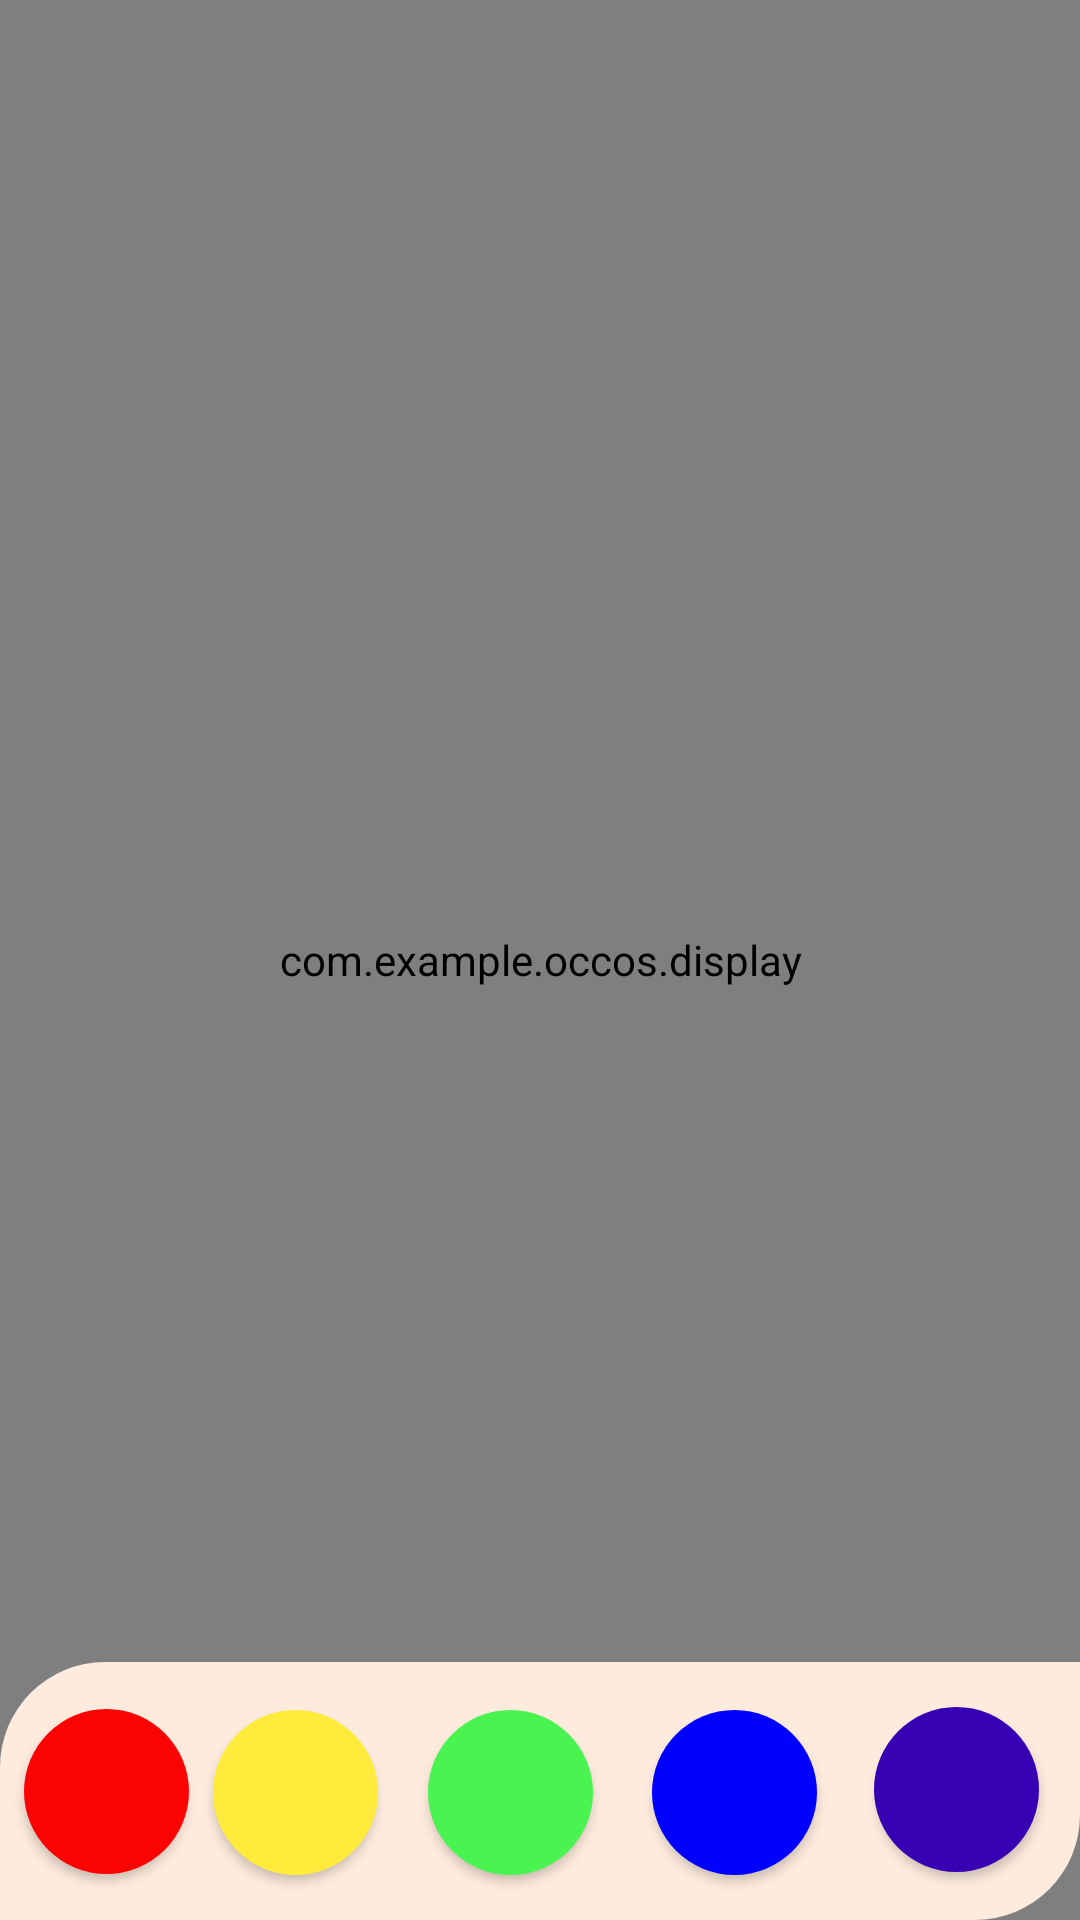

Layout XML and referenced resources for this Android screen:
<!-- AndroidManifest.xml: application theme Theme.OCCOS -->
<!-- res/layout/activity_3.xml -->
<?xml version="1.0" encoding="utf-8"?>
<RelativeLayout xmlns:android="http://schemas.android.com/apk/res/android"
    xmlns:app="http://schemas.android.com/apk/res-auto"
    xmlns:tools="http://schemas.android.com/tools"
    android:layout_width="match_parent"
    android:layout_height="match_parent"
    tools:context=".Activity3">
    <include layout="@layout/view_display"/>
    <androidx.constraintlayout.widget.ConstraintLayout
        android:layout_width="411dp"
        android:layout_height="646dp"
        app:layout_constraintBottom_toTopOf="@+id/constraintLayout"
        android:layout_alignParentStart="true"
        android:layout_alignParentEnd="true"
        android:layout_alignParentTop="true"
        android:layout_above="@+id/constraintLayout"
        />

    <androidx.constraintlayout.widget.ConstraintLayout
        android:id="@+id/constraintLayout"
        android:layout_width="414dp"
        android:layout_height="86dp"
        android:background="@drawable/tools_design"
        android:layout_alignParentStart="true"
        android:layout_alignParentEnd="true"
        android:layout_alignParentBottom="true"
        app:layout_constraintEnd_toEndOf="parent"
        app:layout_constraintHorizontal_bias="0.666"

        app:layout_constraintVertical_bias="1.0"
        tools:layout_editor.absoluteX="1dp"
        tools:layout_editor.absoluteY="556dp">

        <Button
            android:id="@+id/button3"
            android:layout_width="55dp"
            android:layout_height="55dp"
            android:background="@drawable/button_design"
            android:onClick="purpleColor"
            app:backgroundTint="@color/purple_700"
            app:layout_constraintBottom_toBottomOf="parent"
            app:layout_constraintEnd_toEndOf="parent"
            app:layout_constraintHorizontal_bias="0.955"
            app:layout_constraintStart_toStartOf="parent"
            app:layout_constraintTop_toTopOf="parent"
            app:layout_constraintVertical_bias="0.483" />

        <Button
            android:id="@+id/button2"
            android:layout_width="55dp"
            android:layout_height="55dp"
            android:background="@drawable/button_design"
            android:onClick="blueColor"
            app:backgroundTint="#0000FF"
            app:layout_constraintBottom_toBottomOf="parent"
            app:layout_constraintEnd_toStartOf="@+id/button3"
            app:layout_constraintHorizontal_bias="0.92"
            app:layout_constraintStart_toStartOf="parent"
            app:layout_constraintTop_toTopOf="parent"
            app:layout_constraintVertical_bias="0.516" />

        <Button
            android:id="@+id/button4"
            android:layout_width="55dp"
            android:layout_height="55dp"
            android:background="@drawable/button_design"
            android:onClick="yellowColor"
            app:backgroundTint="#FFEB3B"
            app:layout_constraintBottom_toBottomOf="parent"
            app:layout_constraintEnd_toStartOf="@+id/button5"
            app:layout_constraintHorizontal_bias="0.808"
            app:layout_constraintStart_toStartOf="parent"
            app:layout_constraintTop_toTopOf="parent"
            app:layout_constraintVertical_bias="0.516" />

        <Button
            android:id="@+id/button5"
            android:layout_width="55dp"
            android:layout_height="55dp"

            android:background="@drawable/button_design"
            android:onClick="greenColor"
            app:backgroundTint="#49F350"
            app:layout_constraintBottom_toBottomOf="parent"
            app:layout_constraintEnd_toStartOf="@+id/button2"
            app:layout_constraintHorizontal_bias="0.878"
            app:layout_constraintStart_toStartOf="parent"
            app:layout_constraintTop_toTopOf="parent"
            app:layout_constraintVertical_bias="0.516" />

        <Button
            android:id="@+id/button1"
            android:layout_width="55dp"
            android:layout_height="55dp"
            android:background="@drawable/button_design"
            android:onClick="redColor"
            app:backgroundTint="#FB0303"
            app:layout_constraintBottom_toBottomOf="parent"
            app:layout_constraintEnd_toStartOf="@+id/button4"
            app:layout_constraintStart_toStartOf="parent"
            app:layout_constraintTop_toTopOf="parent" />
    </androidx.constraintlayout.widget.ConstraintLayout>
</RelativeLayout>
<!-- res/layout/view_display.xml (included above) -->
<?xml version="1.0" encoding="utf-8"?>
<androidx.constraintlayout.widget.ConstraintLayout
    xmlns:android="http://schemas.android.com/apk/res/android" android:layout_width="match_parent"
    android:layout_height="match_parent">
    <com.example.occos.display
        android:layout_height="match_parent"
        android:layout_width="match_parent"
        />
</androidx.constraintlayout.widget.ConstraintLayout>
<!-- resources referenced by this layout -->
<resources>
  <!-- drawable button_design (drawable) -->
  <?xml version="1.0" encoding="utf-8"?>
  <shape xmlns:android="http://schemas.android.com/apk/res/android">
      <corners android:radius="100dp" />
      <solid android:color="#ffffff" />
  </shape>
  <!-- drawable tools_design (drawable) -->
  <?xml version="1.0" encoding="utf-8"?>
  <shape xmlns:android="http://schemas.android.com/apk/res/android">
      <corners
          android:bottomRightRadius="35dp"
          android:topLeftRadius="35dp" />
      <solid android:color="#fdebdd" />
  </shape>
  <style name="Theme.OCCOS" parent="Theme.MaterialComponents.DayNight.NoActionBar">
          
          <item name="colorPrimary">@color/purple_500</item>
          <item name="colorPrimaryVariant">@color/purple_700</item>
          <item name="colorOnPrimary">@color/white</item>
          
          <item name="colorSecondary">@color/teal_200</item>
          <item name="colorSecondaryVariant">@color/teal_700</item>
          <item name="colorOnSecondary">@color/black</item>
          
          <item name="android:statusBarColor" tools:targetApi="l">?attr/colorPrimaryVariant</item>
          
      </style>
  <!-- not gathered from this repository: default colours our renderer supplied (Android Studio template values) -->
  <color name="purple_500">#FF6200EE</color>
  <color name="purple_700">#FF3700B3</color>
  <color name="teal_200">#FF03DAC5</color>
  <color name="teal_700">#FF018786</color>
  <color name="black">#FF000000</color>
  <color name="white">#FFFFFFFF</color>
</resources>
